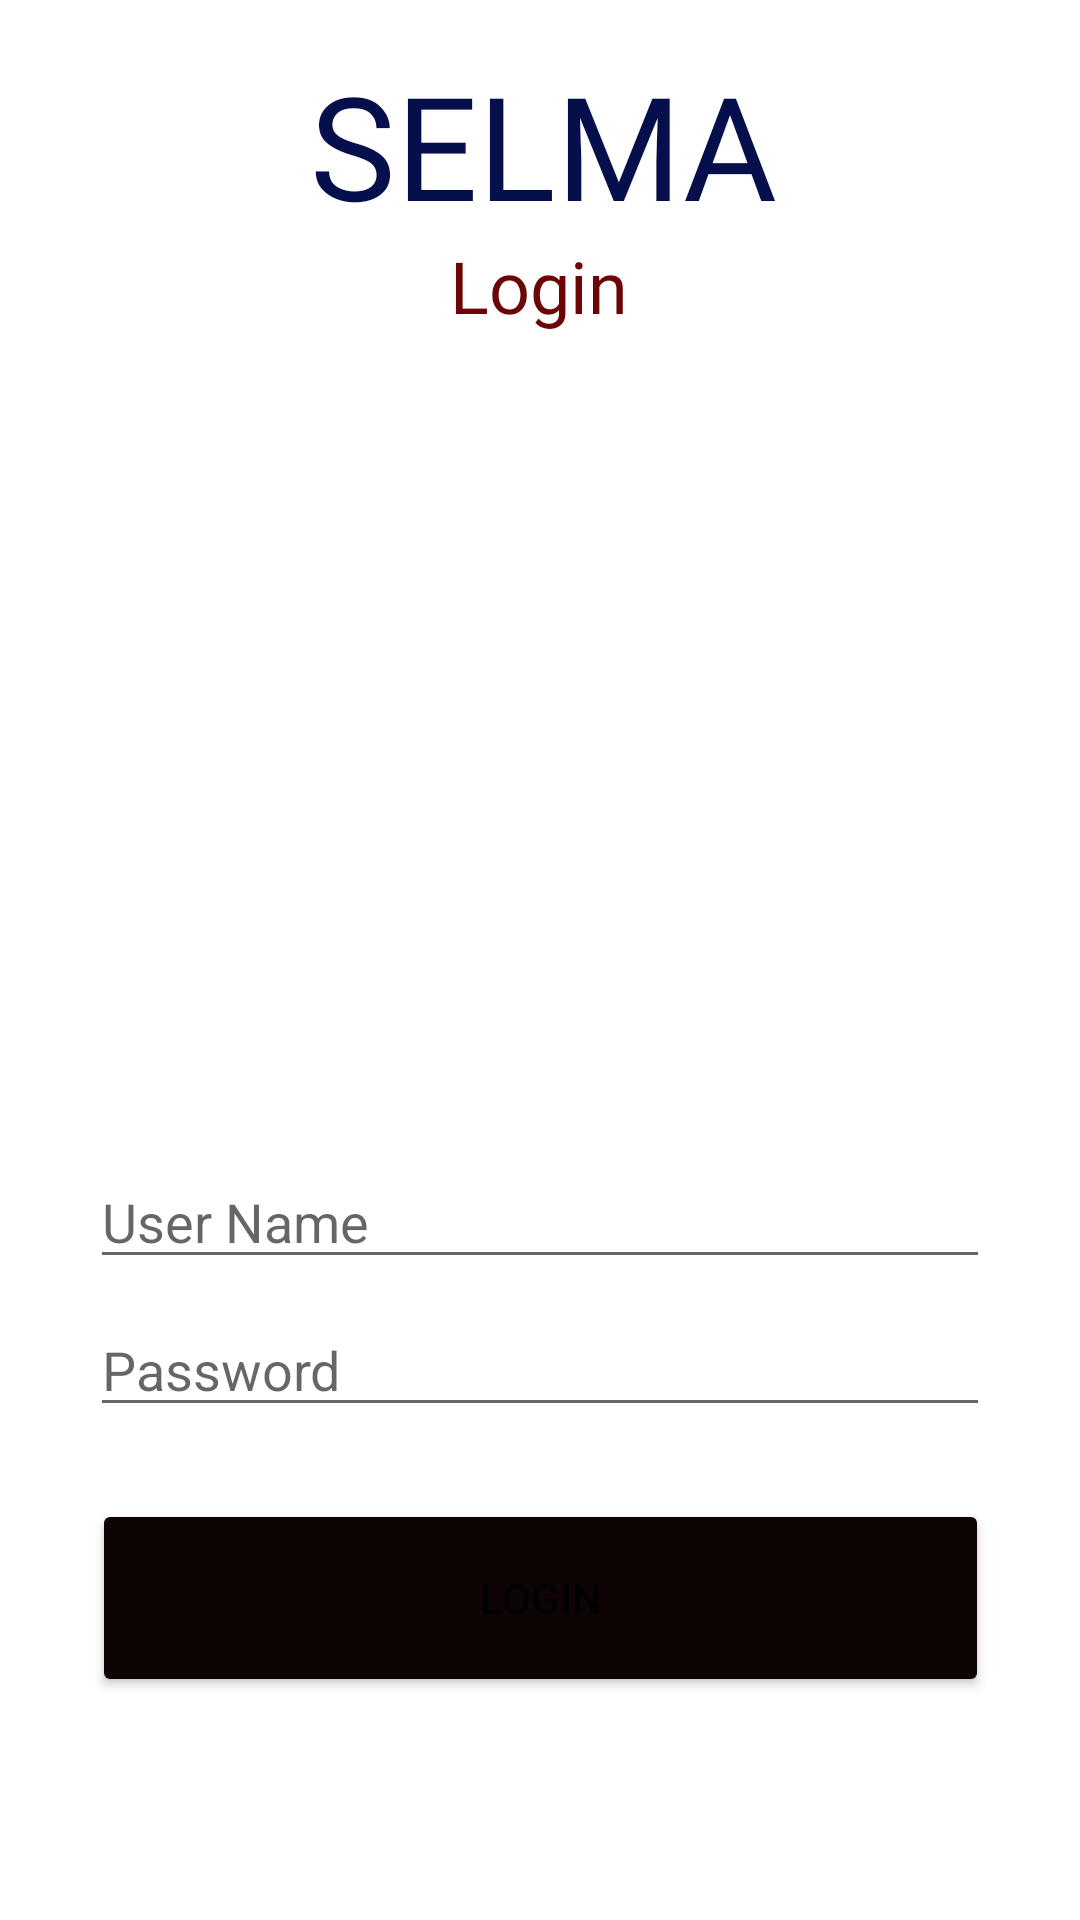

Layout XML and referenced resources for this Android screen:
<!-- AndroidManifest.xml: application theme Theme.SELMA -->
<!-- res/layout/activity_login.xml -->
<?xml version="1.0" encoding="utf-8"?>
<androidx.constraintlayout.widget.ConstraintLayout xmlns:android="http://schemas.android.com/apk/res/android"
    xmlns:app="http://schemas.android.com/apk/res-auto"
    xmlns:tools="http://schemas.android.com/tools"
    android:layout_width="match_parent"
    android:layout_height="match_parent"
    tools:context=".LoginActivity">

    <TextView
        android:id="@+id/textView5"
        android:layout_width="398dp"
        android:layout_height="63dp"
        android:layout_marginStart="8dp"
        android:layout_marginTop="16dp"
        android:layout_marginEnd="8dp"
        android:fontFamily="@font/alfa_slab_one"
        android:text="SELMA"
        android:textAlignment="center"
        android:textColor="#040F4C"
        android:textSize="48sp"
        app:layout_constraintEnd_toEndOf="parent"
        app:layout_constraintHorizontal_bias="0.49"
        app:layout_constraintStart_toStartOf="parent"
        app:layout_constraintTop_toTopOf="parent" />

    <TextView
        android:id="@+id/textView6"
        android:layout_width="102dp"
        android:layout_height="35dp"
        android:layout_marginStart="8dp"
        android:layout_marginEnd="8dp"
        android:fontFamily="@font/alfa_slab_one"
        android:text="Login"
        android:textAlignment="center"
        android:textColor="#6C0606"
        android:textSize="24sp"
        app:layout_constraintEnd_toEndOf="parent"
        app:layout_constraintHorizontal_bias="0.498"
        app:layout_constraintStart_toStartOf="parent"
        app:layout_constraintTop_toBottomOf="@+id/textView5" />

    <EditText
        android:id="@+id/editUserName"
        android:layout_width="300dp"
        android:layout_height="wrap_content"
        android:layout_marginTop="50dp"
        android:ems="10"
        android:hint="User Name"
        android:inputType="textPersonName"
        app:layout_constraintEnd_toEndOf="parent"
        app:layout_constraintStart_toStartOf="parent"
        app:layout_constraintTop_toBottomOf="@+id/imageView2" />

    <ImageView
        android:id="@+id/imageView2"
        android:layout_width="257dp"
        android:layout_height="213dp"
        android:layout_marginTop="8dp"
        app:layout_constraintEnd_toEndOf="parent"
        app:layout_constraintHorizontal_bias="0.496"
        app:layout_constraintStart_toStartOf="parent"
        app:layout_constraintTop_toBottomOf="@+id/textView6"
        app:srcCompat="@drawable/user_login_icon_29" />

    <EditText
        android:id="@+id/editPassword"
        android:layout_width="0dp"
        android:layout_height="wrap_content"
        android:layout_marginTop="8dp"
        android:ems="10"
        android:hint="Password"
        android:inputType="textPassword"
        app:layout_constraintEnd_toEndOf="@+id/editUserName"
        app:layout_constraintStart_toStartOf="@+id/editUserName"
        app:layout_constraintTop_toBottomOf="@+id/editUserName" />

    <Button
        android:id="@+id/btnLogin"
        android:layout_width="299dp"
        android:layout_height="66dp"
        android:layout_marginTop="24dp"
        android:backgroundTint="#0E0404"
        android:text="LOGIN"
        app:layout_constraintEnd_toEndOf="@+id/editPassword"
        app:layout_constraintStart_toStartOf="@+id/editPassword"
        app:layout_constraintTop_toBottomOf="@+id/editPassword" />
</androidx.constraintlayout.widget.ConstraintLayout>
<!-- resources referenced by this layout -->
<resources>
  <style name="Theme.SELMA" parent="Theme.MaterialComponents.DayNight.DarkActionBar">
          
          <item name="colorPrimary">@color/purple_500</item>
          <item name="colorPrimaryVariant">@color/purple_700</item>
          <item name="colorOnPrimary">@color/white</item>
          
          <item name="colorSecondary">@color/teal_200</item>
          <item name="colorSecondaryVariant">@color/teal_700</item>
          <item name="colorOnSecondary">@color/black</item>
          
          <item name="android:statusBarColor" tools:targetApi="l">?attr/colorPrimaryVariant</item>
          
      </style>
  <!-- not gathered from this repository: default colours our renderer supplied (Android Studio template values) -->
  <color name="purple_500">#FF6200EE</color>
  <color name="purple_700">#FF3700B3</color>
  <color name="teal_200">#FF03DAC5</color>
  <color name="teal_700">#FF018786</color>
  <color name="black">#FF000000</color>
  <color name="white">#FFFFFFFF</color>
</resources>
